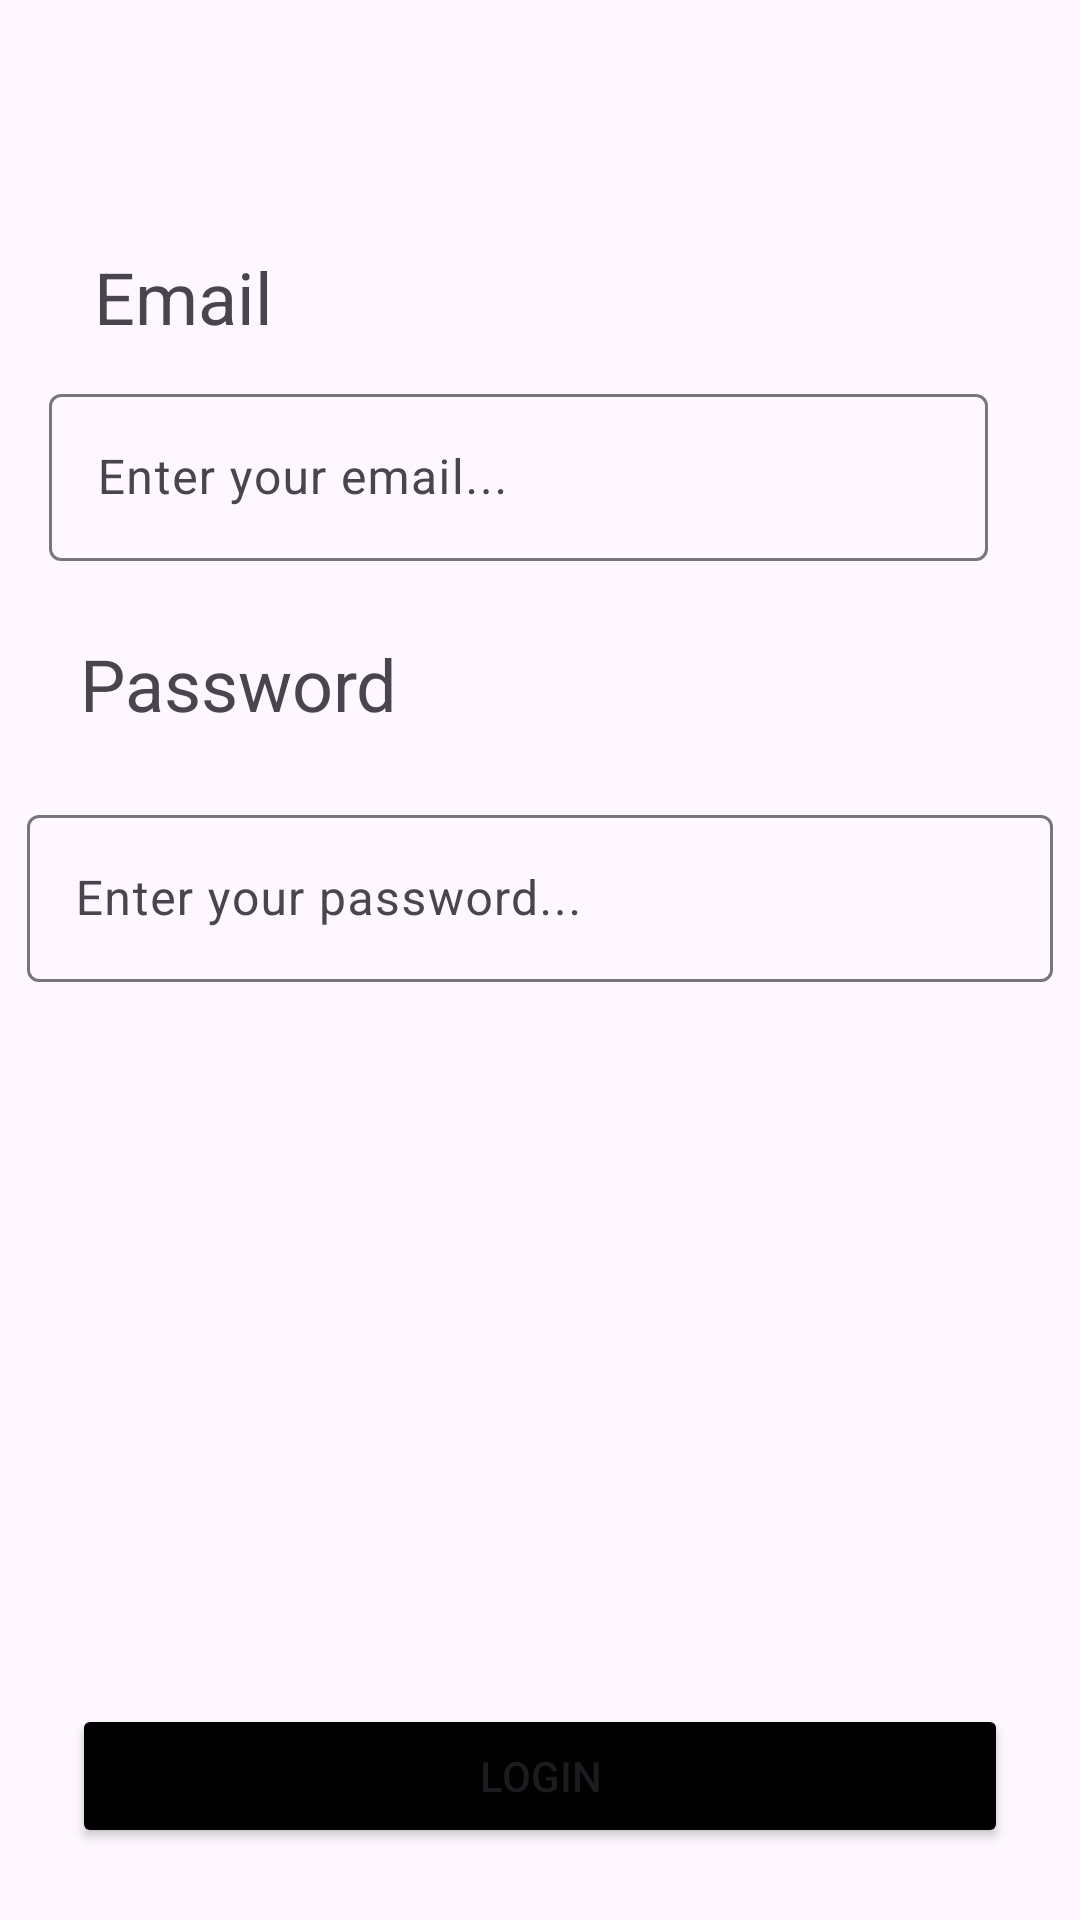

This screen was rendered from an Android layout file. Write that file and the resources it references.
<!-- AndroidManifest.xml: application theme Theme.Project_Part_3 -->
<!-- res/layout/login.xml -->
<?xml version="1.0" encoding="utf-8"?>
<androidx.constraintlayout.widget.ConstraintLayout xmlns:android="http://schemas.android.com/apk/res/android"
    xmlns:app="http://schemas.android.com/apk/res-auto"
    xmlns:tools="http://schemas.android.com/tools"
    android:layout_width="match_parent"
    android:layout_height="match_parent"
    tools:context=".Login.Login_view">

    <TextView
        android:id="@+id/name_login"
        android:layout_width="wrap_content"
        android:layout_height="31dp"
        android:layout_marginTop="70dp"
        android:text="@string/email"
        android:textSize="24sp"
        app:layout_constraintBottom_toTopOf="@+id/textInputLayout"
        app:layout_constraintEnd_toEndOf="parent"
        app:layout_constraintHorizontal_bias="0.104"
        app:layout_constraintStart_toStartOf="parent"
        app:layout_constraintTop_toTopOf="parent"
        app:layout_constraintVertical_bias="0.257" />

    <com.google.android.material.textfield.TextInputLayout

        android:id="@+id/textInputLayout2"
        android:layout_width="342dp"
        android:layout_height="wrap_content"
        android:layout_marginBottom="300dp"
        app:layout_constraintBottom_toBottomOf="parent"
        app:layout_constraintEnd_toEndOf="parent"
        app:layout_constraintHorizontal_bias="0.492"
        app:layout_constraintStart_toStartOf="parent"
        app:layout_constraintTop_toBottomOf="@+id/password_login">

        <com.google.android.material.textfield.TextInputEditText
            android:inputType="textPassword"
            android:id="@+id/password_login_edit_text"
            android:layout_width="match_parent"
            android:layout_height="wrap_content"
            android:hint="@string/enter_your_password"
            android:textSize="16sp" />
    </com.google.android.material.textfield.TextInputLayout>

    <Button
        android:id="@+id/Login_submit"
        android:layout_margin="24sp"
        android:layout_width="match_parent"
        android:layout_height="wrap_content"
        android:backgroundTint="@color/black"
        android:text="@string/Login_button_submit"
        app:layout_constraintBottom_toBottomOf="parent"
        app:layout_constraintEnd_toEndOf="parent"
        app:layout_constraintStart_toStartOf="parent" />

    <TextView
        android:id="@+id/password_login"
        android:layout_width="wrap_content"
        android:layout_height="wrap_content"
        android:layout_marginTop="10dp"
        android:layout_marginBottom="10dp"
        android:text="@string/password_login_text"
        android:textSize="24sp"
        app:layout_constraintBottom_toTopOf="@+id/textInputLayout2"
        app:layout_constraintEnd_toEndOf="parent"
        app:layout_constraintHorizontal_bias="0.105"
        app:layout_constraintStart_toStartOf="parent"
        app:layout_constraintTop_toBottomOf="@+id/textInputLayout"
        app:layout_constraintVertical_bias="0.761" />

    <com.google.android.material.textfield.TextInputLayout
        android:id="@+id/textInputLayout"
        android:layout_width="313dp"
        android:layout_height="63dp"
        app:layout_constraintBottom_toTopOf="@+id/password_login"
        app:layout_constraintEnd_toEndOf="parent"
        app:layout_constraintHorizontal_bias="0.346"
        app:layout_constraintStart_toStartOf="parent"
        app:layout_constraintTop_toBottomOf="@+id/name_login">

        <com.google.android.material.textfield.TextInputEditText
            android:id="@+id/name_login_edit_text"
            android:layout_width="match_parent"
            android:layout_height="wrap_content"
            android:hint="Enter your email..." />
    </com.google.android.material.textfield.TextInputLayout>


</androidx.constraintlayout.widget.ConstraintLayout>
<!-- resources referenced by this layout -->
<resources>
  <color name="black">#FF000000</color>
  <string name="Login_button_submit">Login</string>
  <string name="email">Email</string>
  <string name="enter_your_password">Enter your password...</string>
  <string name="password_login_text">Password</string>
  <style name="Theme.Project_Part_3" parent="Base.Theme.Project_Part_3" />
  <style name="Base.Theme.Project_Part_3" parent="Theme.Material3.DayNight.NoActionBar">
          
          
      </style>
</resources>
